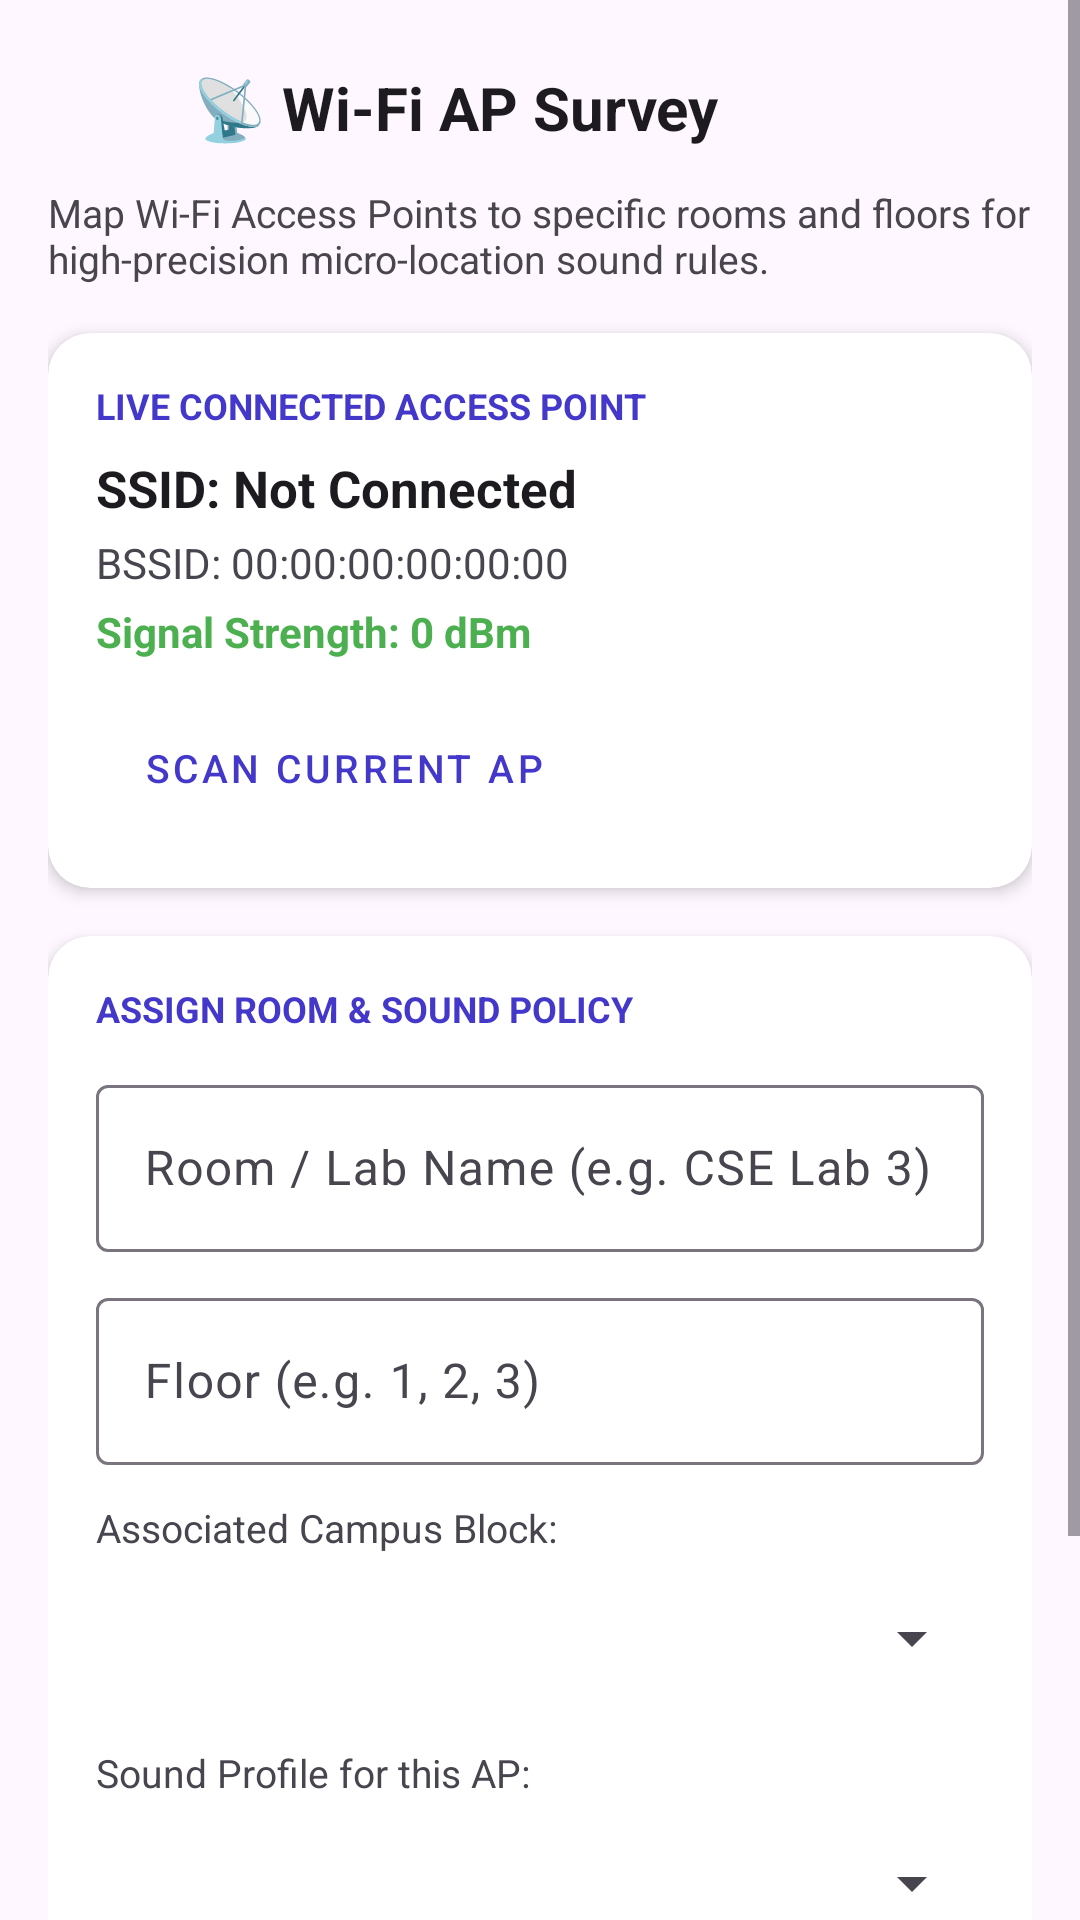

This screen was rendered from an Android layout file. Write that file and the resources it references.
<!-- AndroidManifest.xml: application theme Theme.BlockSilent -->
<!-- res/layout/fragment_wifi_survey.xml -->
<?xml version="1.0" encoding="utf-8"?>
<ScrollView
    xmlns:android="http://schemas.android.com/apk/res/android"
    xmlns:app="http://schemas.android.com/apk/res-auto"
    android:layout_width="match_parent"
    android:layout_height="match_parent"
    android:fillViewport="true"
    android:background="?android:attr/colorBackground">

    <LinearLayout
        android:layout_width="match_parent"
        android:layout_height="wrap_content"
        android:orientation="vertical"
        android:padding="16dp">

        <LinearLayout
            android:layout_width="match_parent"
            android:layout_height="wrap_content"
            android:gravity="center_vertical"
            android:orientation="horizontal">

            <ImageButton
                android:id="@+id/btnWifiSurveyBack"
                android:layout_width="40dp"
                android:layout_height="40dp"
                android:background="?attr/selectableItemBackgroundBorderless"
                android:contentDescription="Back"
                android:src="@drawable/ic_arrow_back"
                app:tint="?android:attr/textColorPrimary" />

            <TextView
                android:layout_width="0dp"
                android:layout_height="wrap_content"
                android:layout_marginStart="8dp"
                android:layout_weight="1"
                android:text="📡 Wi-Fi AP Survey"
                android:textColor="?android:attr/textColorPrimary"
                android:textSize="20sp"
                android:textStyle="bold" />
        </LinearLayout>

        <TextView
            android:layout_width="wrap_content"
            android:layout_height="wrap_content"
            android:layout_marginTop="6dp"
            android:text="Map Wi-Fi Access Points to specific rooms and floors for high-precision micro-location sound rules."
            android:textColor="?android:attr/textColorSecondary"
            android:textSize="13sp" />

        
        <com.google.android.material.card.MaterialCardView
            android:layout_width="match_parent"
            android:layout_height="wrap_content"
            android:layout_marginTop="16dp"
            app:cardCornerRadius="14dp"
            app:cardElevation="3dp"
            app:strokeColor="#30FFFFFF"
            app:strokeWidth="1dp">

            <LinearLayout
                android:layout_width="match_parent"
                android:layout_height="wrap_content"
                android:orientation="vertical"
                android:padding="16dp">

                <TextView
                    android:layout_width="wrap_content"
                    android:layout_height="wrap_content"
                    android:text="LIVE CONNECTED ACCESS POINT"
                    android:textColor="?attr/colorPrimary"
                    android:textSize="12sp"
                    android:textStyle="bold" />

                <TextView
                    android:id="@+id/tvSurveySsid"
                    android:layout_width="wrap_content"
                    android:layout_height="wrap_content"
                    android:layout_marginTop="8dp"
                    android:text="SSID: Not Connected"
                    android:textColor="?android:attr/textColorPrimary"
                    android:textSize="17sp"
                    android:textStyle="bold" />

                <TextView
                    android:id="@+id/tvSurveyBssid"
                    android:layout_width="wrap_content"
                    android:layout_height="wrap_content"
                    android:layout_marginTop="4dp"
                    android:text="BSSID: 00:00:00:00:00:00"
                    android:textColor="?android:attr/textColorSecondary"
                    android:textSize="14sp" />

                <TextView
                    android:id="@+id/tvSurveyRssi"
                    android:layout_width="wrap_content"
                    android:layout_height="wrap_content"
                    android:layout_marginTop="4dp"
                    android:text="Signal Strength: 0 dBm"
                    android:textColor="#4CAF50"
                    android:textSize="14sp"
                    android:textStyle="bold" />

                <Button
                    android:id="@+id/btnRefreshSurvey"
                    style="@style/Widget.MaterialComponents.Button.OutlinedButton"
                    android:layout_width="wrap_content"
                    android:layout_height="wrap_content"
                    android:layout_marginTop="12dp"
                    android:text="Scan Current AP"
                    android:textSize="13sp" />

            </LinearLayout>

        </com.google.android.material.card.MaterialCardView>

        
        <com.google.android.material.card.MaterialCardView
            android:layout_width="match_parent"
            android:layout_height="wrap_content"
            android:layout_marginTop="16dp"
            app:cardCornerRadius="14dp"
            app:cardElevation="3dp">

            <LinearLayout
                android:layout_width="match_parent"
                android:layout_height="wrap_content"
                android:orientation="vertical"
                android:padding="16dp">

                <TextView
                    android:layout_width="wrap_content"
                    android:layout_height="wrap_content"
                    android:text="ASSIGN ROOM &amp; SOUND POLICY"
                    android:textColor="?attr/colorPrimary"
                    android:textSize="12sp"
                    android:textStyle="bold" />

                <com.google.android.material.textfield.TextInputLayout
                    android:layout_width="match_parent"
                    android:layout_height="wrap_content"
                    android:layout_marginTop="12dp"
                    android:hint="Room / Lab Name (e.g. CSE Lab 3)">

                    <com.google.android.material.textfield.TextInputEditText
                        android:id="@+id/etSurveyRoomName"
                        android:layout_width="match_parent"
                        android:layout_height="wrap_content"
                        android:inputType="textCapWords" />
                </com.google.android.material.textfield.TextInputLayout>

                <com.google.android.material.textfield.TextInputLayout
                    android:layout_width="match_parent"
                    android:layout_height="wrap_content"
                    android:layout_marginTop="10dp"
                    android:hint="Floor (e.g. 1, 2, 3)">

                    <com.google.android.material.textfield.TextInputEditText
                        android:id="@+id/etSurveyFloor"
                        android:layout_width="match_parent"
                        android:layout_height="wrap_content"
                        android:inputType="text" />
                </com.google.android.material.textfield.TextInputLayout>

                <TextView
                    android:layout_width="wrap_content"
                    android:layout_height="wrap_content"
                    android:layout_marginTop="12dp"
                    android:text="Associated Campus Block:"
                    android:textColor="?android:attr/textColorSecondary"
                    android:textSize="13sp" />

                <Spinner
                    android:id="@+id/spinnerSurveyBlocks"
                    android:layout_width="match_parent"
                    android:layout_height="48dp"
                    android:layout_marginTop="4dp" />

                <TextView
                    android:layout_width="wrap_content"
                    android:layout_height="wrap_content"
                    android:layout_marginTop="12dp"
                    android:text="Sound Profile for this AP:"
                    android:textColor="?android:attr/textColorSecondary"
                    android:textSize="13sp" />

                <Spinner
                    android:id="@+id/spinnerSurveyPolicy"
                    android:layout_width="match_parent"
                    android:layout_height="48dp"
                    android:layout_marginTop="4dp" />

                <Button
                    android:id="@+id/btnSaveWifiZone"
                    android:layout_width="match_parent"
                    android:layout_height="wrap_content"
                    android:layout_marginTop="16dp"
                    android:text="💾 SAVE AP MAPPING"
                    android:textSize="15sp"
                    android:textStyle="bold" />

            </LinearLayout>

        </com.google.android.material.card.MaterialCardView>

        
        <LinearLayout
            android:layout_width="match_parent"
            android:layout_height="wrap_content"
            android:layout_marginTop="20dp"
            android:gravity="center_vertical"
            android:orientation="horizontal">

            <TextView
                android:layout_width="0dp"
                android:layout_height="wrap_content"
                android:layout_weight="1"
                android:text="Saved AP Mappings"
                android:textColor="?android:attr/textColorPrimary"
                android:textSize="18sp"
                android:textStyle="bold" />

            <TextView
                android:id="@+id/tvSavedZonesCount"
                android:layout_width="wrap_content"
                android:layout_height="wrap_content"
                android:text="0 APs"
                android:textColor="?android:attr/textColorSecondary"
                android:textSize="14sp" />
        </LinearLayout>

        <androidx.recyclerview.widget.RecyclerView
            android:id="@+id/rvSurveySavedZones"
            android:layout_width="match_parent"
            android:layout_height="wrap_content"
            android:layout_marginTop="8dp"
            android:nestedScrollingEnabled="false" />

    </LinearLayout>

</ScrollView>
<!-- resources referenced by this layout -->
<resources>
  <style name="Theme.BlockSilent" parent="Theme.Material3.DayNight.NoActionBar">
          <item name="colorPrimary">@color/primary</item>
          <item name="colorPrimaryVariant">@color/primary_dark</item>
          <item name="colorOnPrimary">#FFFFFF</item>
          <item name="colorSecondary">@color/color_accent</item>
          <item name="android:statusBarColor">@color/primary_dark</item>
          <item name="android:windowBackground">@color/background_light</item>
          <item name="android:windowAnimationStyle">@style/AppWindowAnimation</item>
          <item name="materialCardViewStyle">@style/AppCardStyle</item>
      </style>
  <color name="primary">#4338CA</color>
  <color name="primary_dark">#3730A3</color>
  <color name="color_accent">#0284C7</color>
  <color name="background_light">#F8FAFC</color>
  <style name="AppWindowAnimation" parent="@android:style/Animation.Activity">
          <item name="android:activityOpenEnterAnimation">@anim/activity_open_enter</item>
          <item name="android:activityOpenExitAnimation">@anim/activity_open_exit</item>
          <item name="android:activityCloseEnterAnimation">@anim/activity_close_enter</item>
          <item name="android:activityCloseExitAnimation">@anim/activity_close_exit</item>
      </style>
  <style name="AppCardStyle" parent="Widget.Material3.CardView.Elevated">
          <item name="cardCornerRadius">18dp</item>
          <item name="cardElevation">2dp</item>
          <item name="cardBackgroundColor">@color/card_background</item>
          <item name="strokeWidth">0dp</item>
          <item name="android:stateListAnimator">@animator/touch_raise</item>
      </style>
  <color name="card_background">#FFFFFF</color>
</resources>
